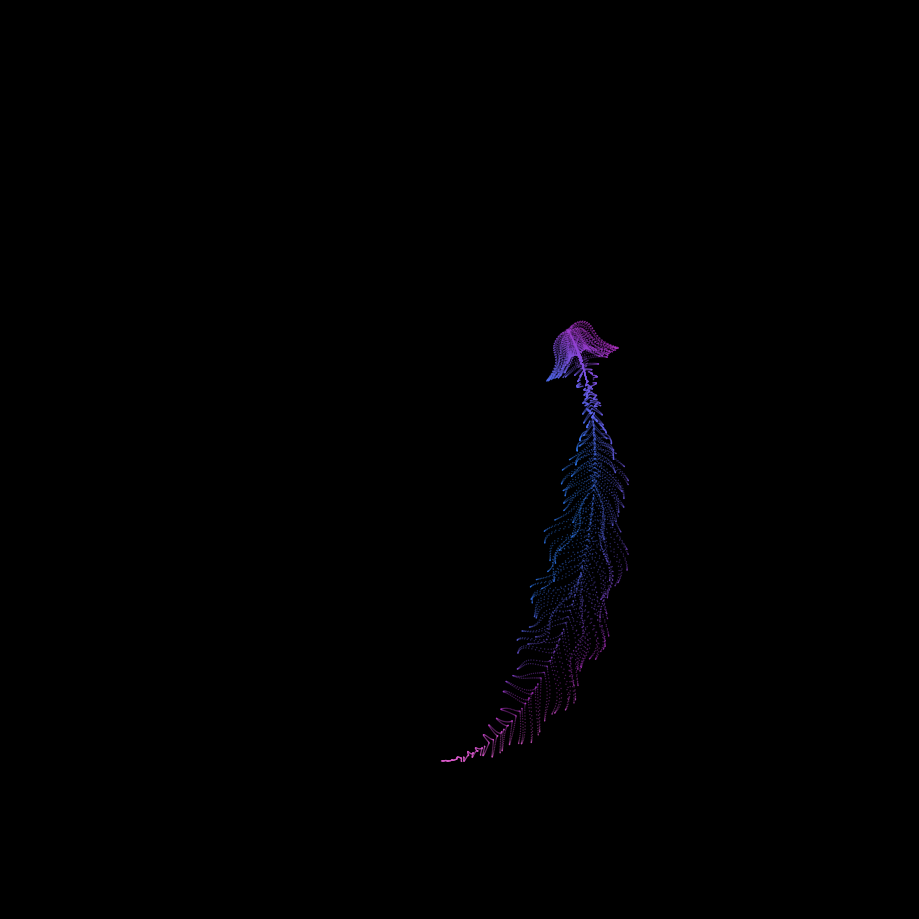

Generate this figure with matplotlib:
import numpy as np
import matplotlib.pyplot as plt
from matplotlib.animation import FuncAnimation
from matplotlib.colors import LinearSegmentedColormap

# Set up figure with black background
fig = plt.figure(figsize=(9, 9), facecolor='black')
ax = fig.add_axes([0, 0, 1, 1], facecolor='black')  # Full figure coverage
ax.set_xlim(0, 400)
ax.set_ylim(0, 400)
ax.set_axis_off()  # Hide axes

# Create custom colormap (blue to purple to pink)
colors = [(0.2, 0.5, 1.0), (0.7, 0.2, 0.8), (1.0, 0.5, 0.8)]
cmap = LinearSegmentedColormap.from_list("custom", colors)

# Initialize particles
i = np.arange(0, 10001)  # 0 to 1e4
x = i % 200
y = i / 43
k = 5 * np.cos(x/14) * np.cos(y/30)
e = y/8 - 13
d = (k**2 + e**2)/59 + 4
a = np.arctan2(k, e)

# Create scatter plot with initial empty data
sc = ax.scatter([], [], s=1, alpha=0.4, edgecolors='none', marker='o')

t = 0
dt = np.pi / 20
total_frames = 120  # About 4 seconds at 30 FPS

def update(frame):
    global t
    t += dt
    
    q = 60 - 3 * np.sin(a * e) + k * (3 + 4/d * np.sin(d**2 - t * 2))
    c = d/2 + e/99 - t/18
    
    xdata = q * np.sin(c) + 200
    ydata = (q + d * 9) * np.cos(c) + 200
    
    # Position-based coloring
    norm_x = (xdata - 200) / 200  # Normalize to [-1, 1]
    norm_y = (ydata - 200) / 200
    distance = np.sqrt(norm_x**2 + norm_y**2)
    angle = (np.arctan2(norm_y, norm_x) + np.pi) / (2 * np.pi)  # [0, 1]
    
    # Dynamic color mapping with time-based variation
    color_values = (distance * 0.7 + angle * 0.3 + t/20) % 1.0
    
    # Update scatter plot
    sc.set_offsets(np.column_stack((xdata, ydata)))
    sc.set_array(color_values)
    sc.set_cmap(cmap)
    
    return [sc]

# Create animation
ani = FuncAnimation(fig, update, frames=total_frames, interval=33, blit=True)

# Save as GIF
save_gif = True
if save_gif:
    print("Rendering animation...")
    ani.save('pluviophile.gif', writer='pillow', fps=30, dpi=100,
             progress_callback=lambda i, n: print(f"Frame {i}/{n}") if i % 30 == 0 else None)
    print("Animation saved as 'pluviophile.gif'")

plt.show()